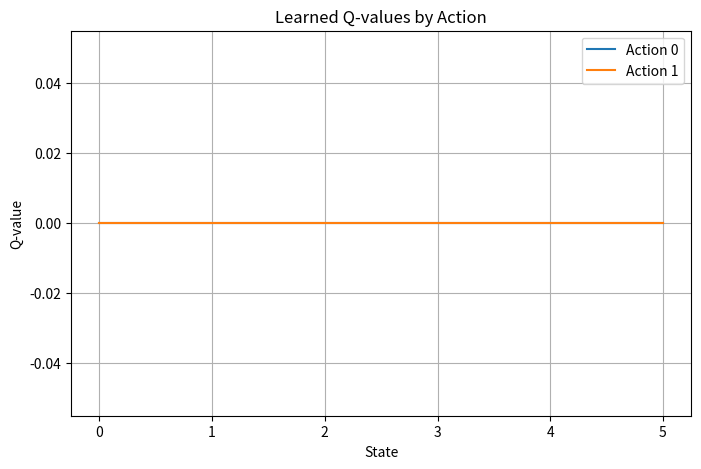

Generate this figure with matplotlib:
import numpy as np
import random

# Define environment parameters
n_states = 6
actions = [0, 1]  # 0 = left, 1 = right
Q = np.zeros((n_states, len(actions)))
alpha = 0.1  # Learning rate
gamma = 0.9  # Discount factor
epsilon = 0.2  # Exploration rate

def step(state, action):
    if state == 0 or state == 5:
        return state, 0
    if action == 1:  # Move right
        next_state = state + 1
    else:  # Move left
        next_state = state - 1
    reward = 1 if next_state == 5 else 0
    return next_state, reward

# Training loop
for episode in range(200):
    state = 2  # Start from the middle
    while state not in [0, 5]:
        # Epsilon-greedy action selection
        if random.uniform(0, 1) < epsilon:
            action = random.choice(actions)
        else:
            action = np.argmax(Q[state])

        next_state, reward = step(state, action)

        # Q-learning update
        Q[state, action] = Q[state, action] + alpha * (
            reward + gamma * np.max(Q[next_state]) - Q[state, action]
        )

        state = next_state

print("Learned Q-Table:")
print(Q)
print("\nDerived Policy (0=Left, 1=Right):")
print(np.argmax(Q, axis=1))

import matplotlib.pyplot as plt

# Plot Q-values for each state-action pair
plt.figure(figsize=(8, 5))
for a in range(len(actions)):
    plt.plot(Q[:, a], label=f'Action {a}')
plt.title('Learned Q-values by Action')
plt.xlabel('State')
plt.ylabel('Q-value')
plt.legend()
plt.grid(True)
plt.show()